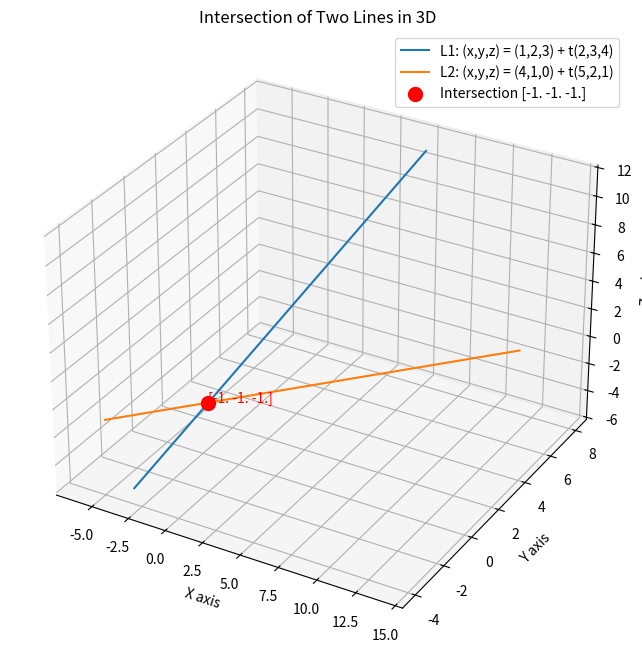

The matplotlib source for this figure: (Note: this script raises an exception after producing the figure.)
import numpy as np
import matplotlib.pyplot as plt

p1, d1 = np.array([1, 2, 3]), np.array([2, 3, 4])
p2, d2 = np.array([4, 1, 0]), np.array([5, 2, 1])

A = np.array([d1[:2], -d2[:2]]).T
b = p2[:2] - p1[:2]

try:
    lambda_val, mu_val = np.linalg.solve(A, b)
    intersection_point = p1 + lambda_val * d1
    print(f"The lines intersect at the point: {intersection_point}")

    # Line equations for legend
    eq1 = f"L1: (x,y,z) = ({p1[0]},{p1[1]},{p1[2]}) + t({d1[0]},{d1[1]},{d1[2]})"
    eq2 = f"L2: (x,y,z) = ({p2[0]},{p2[1]},{p2[2]}) + t({d2[0]},{d2[1]},{d2[2]})"

    fig = plt.figure(figsize=(10, 8))
    ax = fig.add_subplot(111, projection='3d')

    t = np.linspace(-2, 2, 50)
    line1_points = p1 + t[:, np.newaxis] * d1
    line2_points = p2 + t[:, np.newaxis] * d2

    # Use equations in legend
    ax.plot(line1_points[:, 0], line1_points[:, 1], line1_points[:, 2], label=eq1)
    ax.plot(line2_points[:, 0], line2_points[:, 1], line2_points[:, 2], label=eq2)

    # Mark and label the intersection point
    ax.scatter(intersection_point[0], intersection_point[1], intersection_point[2],
               color='red', s=100, zorder=5, label=f'Intersection {intersection_point}')
    ax.text(intersection_point[0], intersection_point[1], intersection_point[2],
            f'{intersection_point}', color='red', fontsize=10)

    ax.set_xlabel('X axis')
    ax.set_ylabel('Y axis')
    ax.set_zlabel('Z axis')
    ax.set_title('Intersection of Two Lines in 3D')
    ax.legend()
    plt.savefig('/Users/<user>/Desktop/BackupMatrix/ee25btech11013/matgeo/4.10.15/figs/Figure_1.png')
    plt.show()

except np.linalg.LinAlgError:
    print("The lines are parallel or skew; they do not intersect.")
